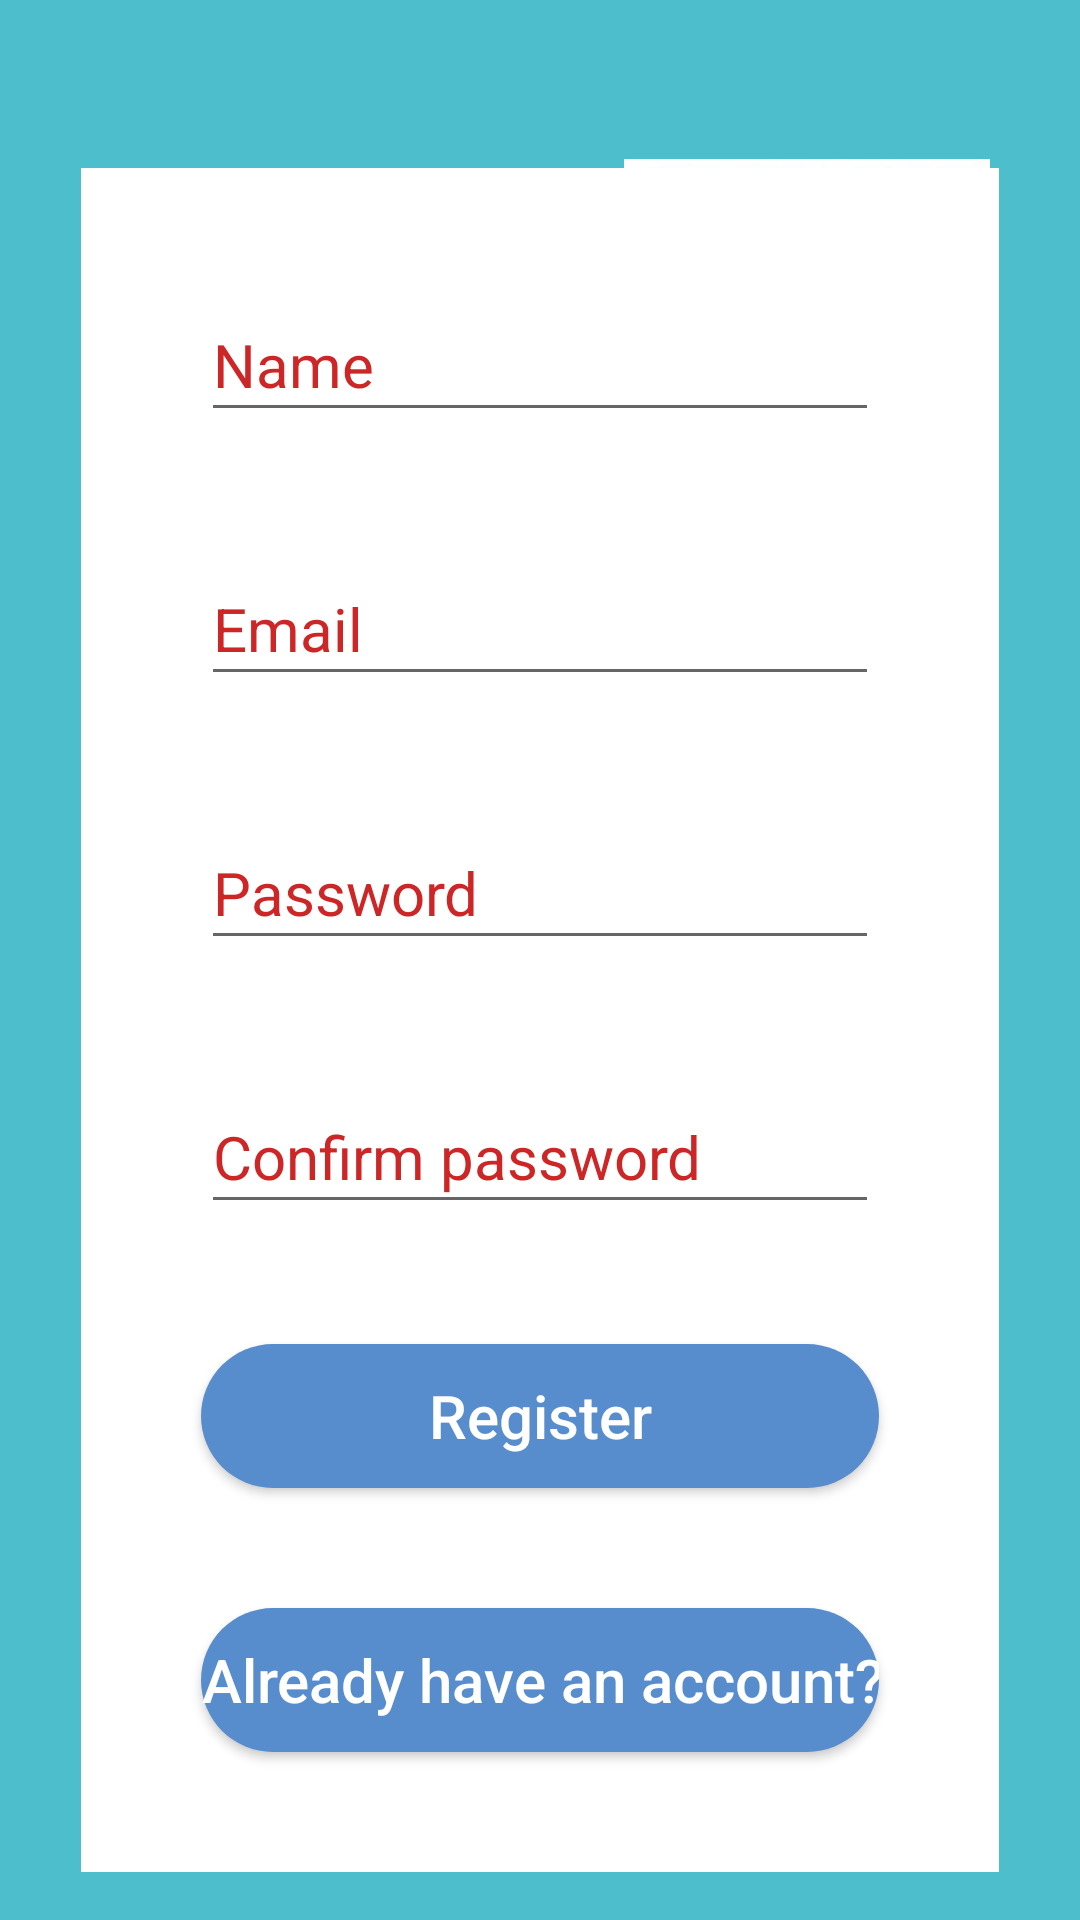

Layout XML and referenced resources for this Android screen:
<!-- AndroidManifest.xml: application theme Theme.EcomerceApp -->
<!-- res/layout/activity_main.xml -->
<?xml version="1.0" encoding="utf-8"?>
<androidx.constraintlayout.widget.ConstraintLayout
    xmlns:android="http://schemas.android.com/apk/res/android"
    xmlns:app="http://schemas.android.com/apk/res-auto"
    xmlns:tools="http://schemas.android.com/tools"
    android:layout_width="match_parent"
    android:layout_height="match_parent"
    android:background="#4DBECB"
    tools:context=".MainActivity">

    

    

    <LinearLayout
        android:id="@+id/linearLayout"
        android:layout_width="wrap_content"
        android:layout_height="wrap_content"
        android:layout_marginTop="25dp"
        android:background="#4DBECB"
        android:orientation="horizontal"
        app:layout_constraintStart_toStartOf="parent"
        app:layout_constraintTop_toTopOf="parent">

        <EditText
            android:id="@+id/editText"
            android:layout_width="0dp"
            android:layout_height="wrap_content"
            android:layout_margin="20dp"
            android:layout_weight="1"
            android:background="@android:color/transparent"
            android:gravity="start"
            android:inputType="textMultiLine"
            android:maxLines="4"
            android:padding="16dp"
            android:text="Here's your first step with us!\nWelcome to our app!"
            android:textColor="#FFFFFF"
            android:textSize="20sp" />

        <ImageView
            android:id="@+id/imageView"
            android:layout_width="142dp"
            android:layout_height="138dp"
            android:layout_margin="20dp"
            android:adjustViewBounds="true"
            android:padding="8dp"
            android:scaleType="fitCenter"
            android:src="@drawable/logincornerimage" />

    </LinearLayout>

    <LinearLayout
        android:id="@+id/linearLayout2"
        android:layout_width="0dp"
        android:layout_height="wrap_content"
        android:layout_marginStart="27dp"
        android:layout_marginEnd="27dp"
        android:layout_marginBottom="16dp"
        android:background="#ffff"
        android:orientation="vertical"
        android:padding="20dp"
        app:layout_constraintBottom_toBottomOf="parent"
        app:layout_constraintEnd_toEndOf="parent"
        app:layout_constraintHorizontal_bias="0.0"
        app:layout_constraintStart_toStartOf="parent"
        app:layout_constraintTop_toBottomOf="@+id/linearLayout"
        app:layout_constraintVertical_bias="1.0">

        <EditText
            android:id="@+id/Name"
            android:layout_width="match_parent"
            android:layout_height="48dp"
            android:layout_margin="20dp"
            android:ems="10"
            android:hint="Name"
            android:textColorHint="#CD2626"
            android:textColor="#3598C8"
            android:inputType="text"
            android:textSize="20sp" />

        <EditText
            android:id="@+id/email"
            android:layout_width="match_parent"
            android:layout_height="48dp"
            android:layout_margin="20dp"
            android:textColor="#3598C8"
            android:ems="10"
            android:textColorHint="#CD2626"
            android:hint="Email"
            android:inputType="text"
            android:textSize="20sp" />

        <EditText
            android:id="@+id/password"
            android:layout_width="match_parent"
            android:layout_height="48dp"
            android:layout_margin="20dp"
            android:textColorHint="#CD2626"
            android:ems="10"
            android:hint="Password"
            android:inputType="textPassword"
            android:textColor="#3598C8"
            android:textSize="20sp" />

        <EditText
            android:id="@+id/confirmpassword"
            android:layout_width="match_parent"
            android:layout_height="48dp"
            android:layout_margin="20dp"
            android:textColor="#3598C8"
            android:textColorHint="#CD2626"
            android:ems="10"
            android:hint="Confirm password"
            android:inputType="textPassword"
            android:textSize="20sp" />

        
        <Button
            android:id="@+id/register"
            android:layout_width="match_parent"
            android:layout_height="wrap_content"
            android:layout_margin="20dp"
            android:background="@drawable/circular_button_background"
            android:text="Register"
            android:textAllCaps="false"
            android:textColor="#FFFFFF"
            android:textSize="20sp" />

        <Button
            android:id="@+id/alreadyhaveanaccount"
            android:layout_width="match_parent"
            android:layout_height="48dp"
            android:layout_margin="20dp"
            android:background="@drawable/circular_button_background"
            android:ems="10"
            android:gravity="center"
            android:inputType="text"
            android:text="Already have an account?"
            android:textColor="#ffff"
            android:textSize="20sp" />

    </LinearLayout>

</androidx.constraintlayout.widget.ConstraintLayout>
<!-- resources referenced by this layout -->
<resources>
  <!-- drawable circular_button_background (drawable) -->
  <?xml version="1.0" encoding="utf-8"?>
  <shape xmlns:android="http://schemas.android.com/apk/res/android"
      android:shape="rectangle">
  
      <solid android:color="#578CCD" /> 
  
      <corners android:radius="25dp" /> 
  
  </shape>
  <!-- drawable logincornerimage: jpg bitmap (drawable, 57218 bytes) -->
  <style name="Theme.EcomerceApp" parent="Base.Theme.EcomerceApp" />
  <style name="Base.Theme.EcomerceApp" parent="Theme.AppCompat.DayNight.NoActionBar">
          
          
      </style>
</resources>
